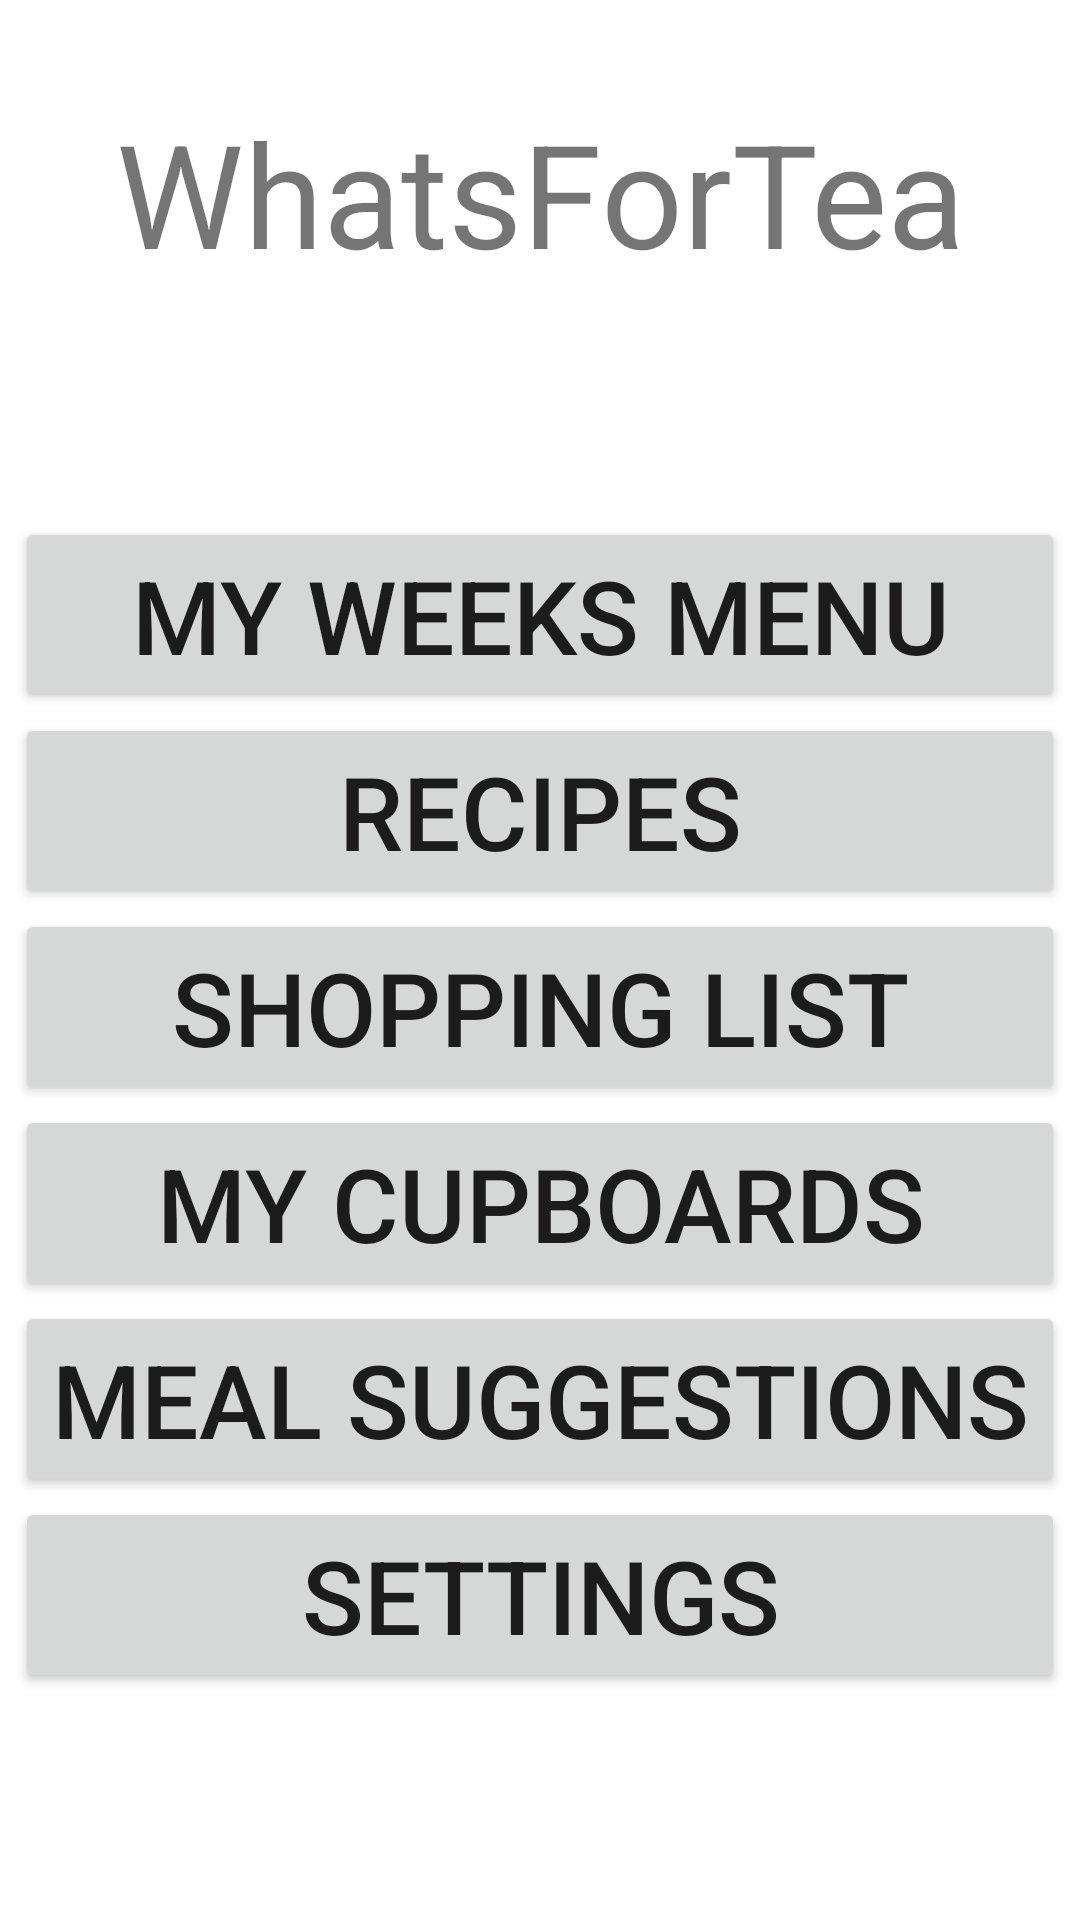

This screen was rendered from an Android layout file. Write that file and the resources it references.
<!-- AndroidManifest.xml: application theme Theme.WhatsForTea -->
<!-- res/layout/activity_main.xml -->
<?xml version="1.0" encoding="utf-8"?>
<androidx.constraintlayout.widget.ConstraintLayout xmlns:android="http://schemas.android.com/apk/res/android"
    xmlns:app="http://schemas.android.com/apk/res-auto"
    xmlns:tools="http://schemas.android.com/tools"
    android:layout_width="match_parent"
    android:layout_height="match_parent"
    tools:context=".MainActivity">

    <TextView
        android:id="@+id/textView"
        android:layout_width="wrap_content"
        android:layout_height="wrap_content"
        android:layout_marginTop="32dp"
        android:textAlignment="center"
        android:textSize="48sp"
        app:layout_constraintLeft_toLeftOf="parent"
        app:layout_constraintRight_toRightOf="parent"
        app:layout_constraintTop_toTopOf="parent"
        tools:text="WhatsForTea"
        android:text="WhatsForTea"/>

    <LinearLayout
        android:layout_width="350dp"
        android:layout_height="500dp"
        android:layout_marginStart="1dp"
        android:layout_marginTop="1dp"
        android:layout_marginEnd="1dp"
        android:layout_marginBottom="1dp"
        android:gravity="center"
        android:orientation="vertical"
        app:layout_constraintBottom_toBottomOf="parent"
        app:layout_constraintEnd_toEndOf="parent"
        app:layout_constraintStart_toStartOf="parent"
        app:layout_constraintTop_toBottomOf="@+id/textView">

        <Button
            android:id="@+id/menuButton"
            android:layout_width="match_parent"
            android:layout_height="wrap_content"
            android:text="My Weeks Menu"
            android:textSize="34sp"
            tools:text="My Weeks Menu" />

        <Button
            android:id="@+id/recipesButton"
            android:layout_width="match_parent"
            android:layout_height="wrap_content"
            android:text="Recipes"
            android:textSize="34sp"
            tools:text="Recipes" />

        <Button
            android:id="@+id/shoppingListButton"
            android:layout_width="match_parent"
            android:layout_height="wrap_content"
            android:text="Shopping List"
            android:textSize="34sp"
            tools:text="Shopping List" />

        <Button
            android:id="@+id/button5"
            android:layout_width="match_parent"
            android:layout_height="wrap_content"
            android:text="My Cupboards"
            android:textSize="34sp"
            tools:text="My Cupboards" />

        <Button
            android:id="@+id/button6"
            android:layout_width="match_parent"
            android:layout_height="wrap_content"
            android:text="Meal Suggestions"
            android:textSize="34sp"
            tools:text="Meal Suggestions" />

        <Button
            android:id="@+id/settingsButton"
            android:layout_width="match_parent"
            android:layout_height="wrap_content"
            android:text="Settings"
            android:textSize="34sp"
            tools:text="Settings" />
    </LinearLayout>

</androidx.constraintlayout.widget.ConstraintLayout>
<!-- resources referenced by this layout -->
<resources>
  <style name="Theme.WhatsForTea" parent="Theme.MaterialComponents.DayNight.DarkActionBar">
          
          <item name="colorPrimary">@color/purple_500</item>
          <item name="colorPrimaryVariant">@color/purple_700</item>
          <item name="colorOnPrimary">@color/white</item>
          
          <item name="colorSecondary">@color/teal_200</item>
          <item name="colorSecondaryVariant">@color/teal_700</item>
          <item name="colorOnSecondary">@color/black</item>
          
          <item name="android:statusBarColor" tools:targetApi="l">?attr/colorPrimaryVariant</item>
          
      </style>
  <!-- not gathered from this repository: default colours our renderer supplied (Android Studio template values) -->
  <color name="purple_500">#FF6200EE</color>
  <color name="purple_700">#FF3700B3</color>
  <color name="teal_200">#FF03DAC5</color>
  <color name="teal_700">#FF018786</color>
  <color name="black">#FF000000</color>
  <color name="white">#FFFFFFFF</color>
</resources>
